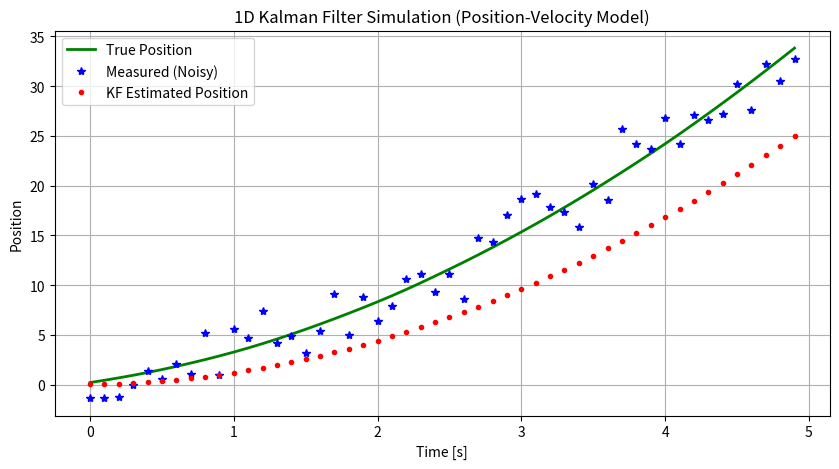

Python code for this plot:
### JHU INTRODUCTION TO AUGMENTED REALITY (2025) 
### Q2e. 1D Kalman Filter for Position and Velocity Estimation
###
###
###
### Complete the Kalman Filter update step below (marked with ???) to
### estimate the position and velocity of an object moving in 1D with 
### constant acceleration. 
### Use the provided system model, process noise, and measurement noise parameters.

import numpy as np
import matplotlib.pyplot as plt

# Simulation parameters
dt = 0.1        # time step
num_steps = 50

# True system model: constant velocity model in 1D
A = np.array([[1, dt],
              [0, 1]])  # state transition matrix
B = np.array([[0.5*dt**2],
              [dt]])     # control matrix (for acceleration input)
H = np.array([[1, 0]])   # measurement matrix

# Process and measurement noise
sigma_process = 0.5
sigma_measure = 2.0
Q = sigma_process**2 * np.array([[dt**4/4, dt**3/2],
                                 [dt**3/2, dt**2]])  # process noise covariance
R = np.array([[sigma_measure**2]])                   # measurement noise covariance

# Initialize
x_true = np.array([[0.0], [1.0]])   # true initial state (position, velocity)
x_est = np.array([[0.0], [0.0]])    # estimated initial state
P = np.eye(2) * 1.0                 # initial covariance

# Plotting arrays
true_positions = []
measured_positions = []
estimated_positions = []

# Simulation loop
for k in range(num_steps):
    # True system evolution
    a = 2.0  # constant acceleration
    process_noise = np.random.multivariate_normal([0.1, 0], Q).reshape(2, 1)
    x_true = A @ x_true + B * a + process_noise

    # Noisy measurement
    measurement_noise = np.random.normal(0, sigma_measure)
    z = H @ x_true + measurement_noise

    # Kalman Filter steps

    # 1. Prediction
    x_pred = A @ x_est + B * a
    P_pred = A @ P @ A.T + Q

    # 2. Update
 
    K = P_pred @ H.T @ np.linalg.inv(H @ P_pred @ H.T + R)
    
    #Only changed here: new prediction is simply the old one.
    x_est = x_pred
    
    P = (np.eye(2) - K @ H) @ P_pred

    # Save plotting arrays
    true_positions.append(x_true[0, 0])
    measured_positions.append(z[0, 0])
    estimated_positions.append(x_est[0, 0])

# Plot
t = np.arange(num_steps) * dt
plt.figure(figsize=(10, 5))
plt.plot(t, true_positions, 'g-', label='True Position', linewidth=2)
plt.plot(t, measured_positions, 'b*', label='Measured (Noisy)')
plt.plot(t, estimated_positions, 'r.', label='KF Estimated Position')
plt.xlabel('Time [s]')
plt.ylabel('Position')
plt.title('1D Kalman Filter Simulation (Position-Velocity Model)')
plt.legend()
plt.grid(True)
plt.show()